pico-8 play session: mixed d-pad (fixed 12-tick cycle)

[t = 1 s] mixed d-pad (1.2s cycle ×~1): → ← ↑ ↓ + 🅾/❎ taps, ~1s
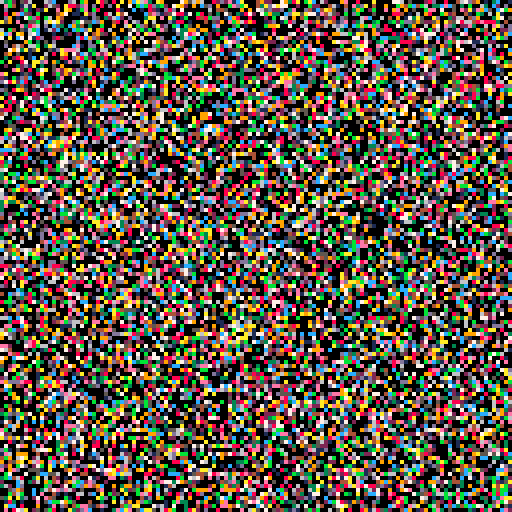
[t = 6 s] mixed d-pad (1.2s cycle ×~5): → ← ↑ ↓ + 🅾/❎ taps, ~6s
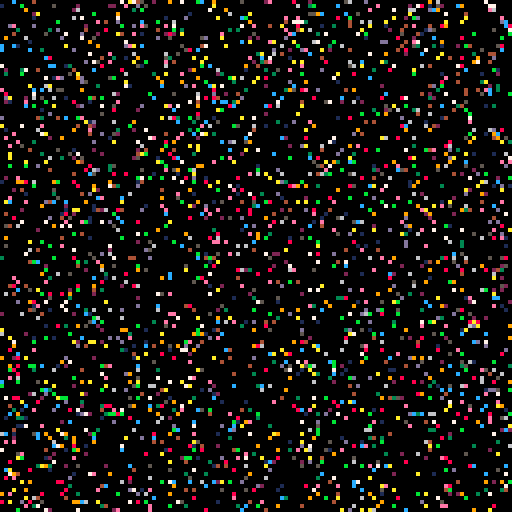

pico-8 cartridge
version 32
__lua__
function _init()
	stage=0
	tick=0
	stage_tick=0
	cls()
	music(0)
	srand(stat(85))
end
function _update()
	if(stage==0)then
		tick+=1
		for i=1,1000 do
			pset(rnd(128),rnd(128),rnd(15))
		end
		if(tick==20)then
			tick=0
			cls()
			stage_tick+=1
		end
		if(stage_tick==5)stage+=1
	elseif(stage==1) then
		if(tick==0)rectfill(rnd(128)-50,rnd(128)-50,rnd(128)+50,rnd(128)+50,rnd(15))
		tick+=1
		if(tick==2)then
			tick=0
			stage_tick+=1
		end
		if(stage_tick==50)then
			cls()
			stage+=1
		end
	elseif(stage==2) then
		tick+=1
		pset(tick,64+sin(time()/2)*25,rnd(14)+1)
		if(tick==100)then
			stage+=1
			tick=0
		end
	elseif(stage==3) then
		tick+=1
		pset(tick,64+cos(time()/2)*25,rnd(14)+1)
		if(tick==100)then
			tick=0
			stage+=1
		end
	elseif(stage==4) then
		tick+=1
		local camy=sin(time()/2)*25
		cls()
		color(7)
		print("look at him go!",-tick+1,10+camy)
		camera(-tick,camy)
		spr(1,0,64)
		if(tick==128)then
			cls()
			camera(0,0)
			tick=0
			stage_tick=0
			stage+=1
		end
	elseif(stage==5)then
		color(11)
		tick+=1
		if(tick==3)then
			local things={
				"タマカナワハ゜カサタ゛",
				"ワマハ゜ヤイヘ゛ト゛",
				"テ゛カマナイオハ゜シャハ゛",
			}
			print(things[flr(rnd(2)+1)])
			tick=0
			stage_tick+=1
		end
		if(stage_tick==20)then
			music(-1)
			for i=1,100 do
				print("\a")
			end
			cls()
			color(8)
			print("😐\nmade by chase peck")
			stop()
		end
	end
end
__gfx__
0000000000aaaa000000000000000000000000000000000000000000000000000000000000000000000000000000000000000000000000000000000000000000
000000000aaaaaa00000000000000000000000000000000000000000000000000000000000000000000000000000000000000000000000000000000000000000
00700700aa0aa0aa0000000000000000000000000000000000000000000000000000000000000000000000000000000000000000000000000000000000000000
00077000aaaaaaaa0000000000000000000000000000000000000000000000000000000000000000000000000000000000000000000000000000000000000000
00077000aa0aa0aa0000000000000000000000000000000000000000000000000000000000000000000000000000000000000000000000000000000000000000
00700700aaa00aaa0000000000000000000000000000000000000000000000000000000000000000000000000000000000000000000000000000000000000000
000000000aaaaaa00000000000000000000000000000000000000000000000000000000000000000000000000000000000000000000000000000000000000000
0000000000aaaa000000000000000000000000000000000000000000000000000000000000000000000000000000000000000000000000000000000000000000
